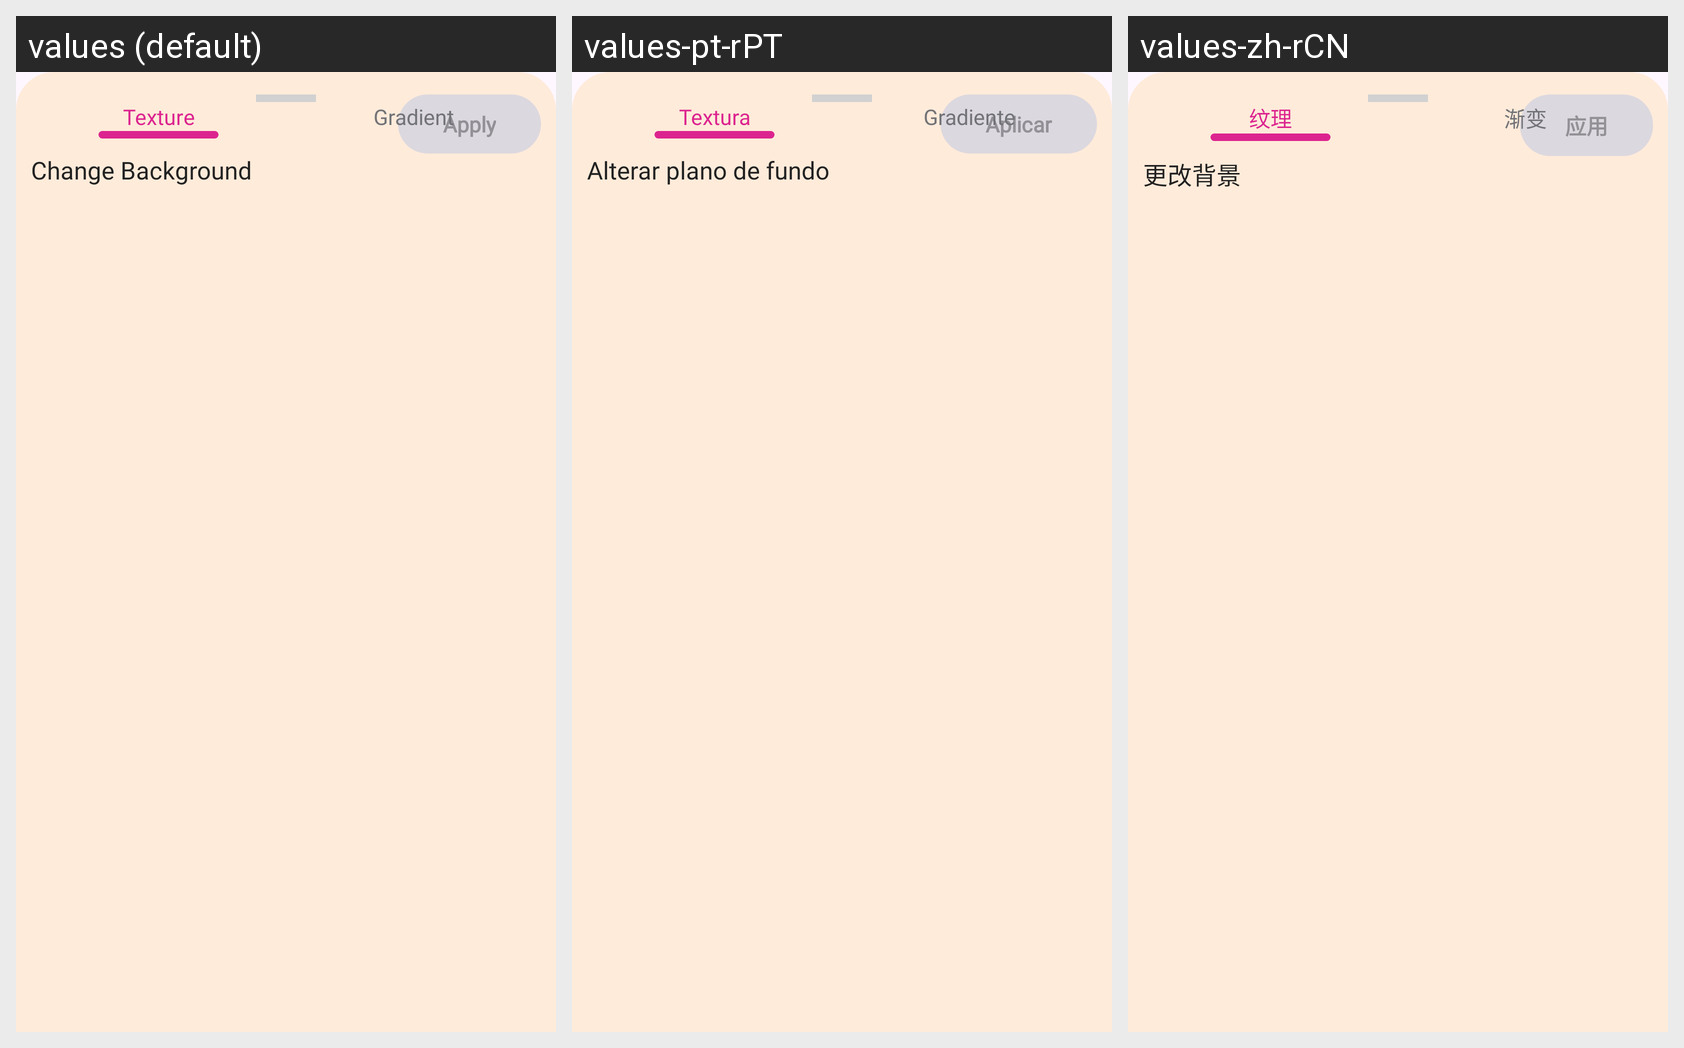

The Android screen above is rendered under several locales of the same app. Produce the string resources it draws, with the default and per-locale values.
Android screen res/layout/bottomsheet.xml rendered under 3 locales, left to right: values (default), values-pt-rPT, values-zh-rCN. Device: Nexus 5 (rendered at 1080×1920; each locale shown at half size, 540×960, under a caption strip naming it); theme Theme.DailyDairy.
Other locales in the repository, not shown: values-de-rBE, values-es-rES, values-fr-rFR, values-ja, values-ko-rKP, values-nl-rBE, values-ru-rRU, values-tr-rTR, values-ur-rPK.
Strings drawn on this screen, with the default value and each locale's value (text and hints the layout hard-codes, and strings that could not be matched under every locale, appear in the picture but are not listed):

apply
  values: Apply
  values-pt-rPT: Aplicar
  values-zh-rCN: 应用

change_background
  values: Change Background
  values-pt-rPT: Alterar plano de fundo
  values-zh-rCN: 更改背景

texture
  values: Texture
  values-pt-rPT: Textura
  values-zh-rCN: 纹理

gradient
  values: Gradient
  values-pt-rPT: Gradiente
  values-zh-rCN: 渐变
